The GitHub repository psykodan/aiPrint-Data-Creation contains a labelled image folder "augmented_synth_line" with 3 categories: good, over-printed, under-printed. Examples follow, each with its label.

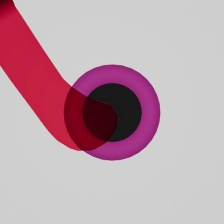
Label: under-printed

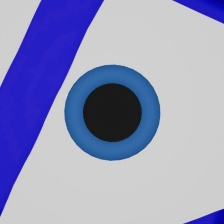
Label: under-printed

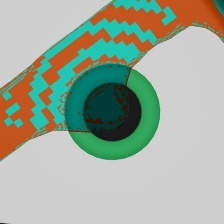
Label: good

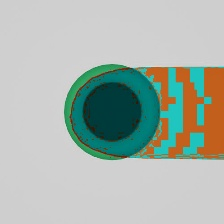
Label: over-printed

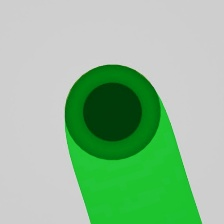
Label: over-printed

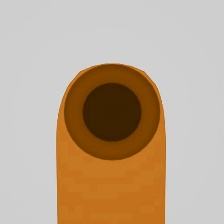
Label: over-printed
